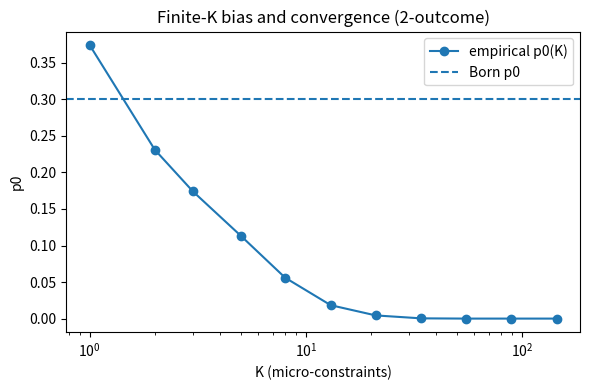

Reproduce this figure in Python. (Note: this script raises an exception after producing the figure.)
import numpy as np
import matplotlib.pyplot as plt
rng = np.random.default_rng(0)

def sample_outcome_probs(psi, K, T=5000):
    psi = np.array(psi, dtype=float)
    psi = psi/np.linalg.norm(psi)
    d = len(psi)
    wins = np.zeros(d, dtype=int)
    for _ in range(T):
        # micro-constraints: K unit vectors sampled isotropically
        U = rng.normal(size=(K,d)); U /= np.linalg.norm(U, axis=1, keepdims=True)
        scores = ((U*psi)**2).sum(axis=0)
        i_star = np.argmax(scores)
        wins[i_star]+=1
    return wins / wins.sum()

def convergence_curve(psi, Ks, T=4000):
    out = []
    for K in Ks:
        out.append(sample_outcome_probs(psi, K, T=T))
    return np.array(out)

psi2 = np.array([np.sqrt(0.3), np.sqrt(0.7)])
Ks = [1,2,3,5,8,13,21,34,55,89,144]
P2 = convergence_curve(psi2, Ks, T=6000)
born2 = (psi2/np.linalg.norm(psi2))**2

plt.figure(figsize=(6,4))
plt.plot(Ks, P2[:,0], marker='o', label='empirical p0(K)')
plt.axhline(born2[0], linestyle='--', label='Born p0')
plt.xscale('log')
plt.xlabel('K (micro-constraints)')
plt.ylabel('p0')
plt.title('Finite-K bias and convergence (2-outcome)')
plt.legend(); plt.tight_layout()
plt.savefig('/mnt/data/LFT_13_finiteK_born_2out.png', dpi=160)
plt.show()

psi4 = np.array([0.1,0.3,0.4,0.2])
P4 = convergence_curve(psi4, Ks, T=5000)
born4 = (psi4/np.linalg.norm(psi4))**2

plt.figure(figsize=(6,4))
for i in range(4):
    plt.plot(Ks, P4[:,i], marker='o', label=f'outcome {i}')
    plt.axhline(born4[i], linestyle='--')
plt.xscale('log')
plt.xlabel('K (micro-constraints)')
plt.ylabel('p_i')
plt.title('Finite-K convergence (4-outcome)')
plt.tight_layout(); plt.legend(ncol=2)
plt.savefig('/mnt/data/LFT_13_finiteK_born_4out.png', dpi=160)
plt.show()
born2, born4

def S_max_with_K(K, trials=4000):
    # Start from Tsirelson-achieving configuration in R^2, add isotropic jitter ~ N(0, sigma^2) with sigma ~ 1/sqrt(K)
    import numpy as np
    rng = np.random.default_rng(1)
    b0 = np.array([1.0,0.0]); b1 = np.array([0.0,1.0])
    a0 = (b0 + b1)/np.linalg.norm(b0+b1)
    a1 = (b0 - b1)/np.linalg.norm(b0-b1)
    base = np.stack([a0,a1,b0,b1])
    sig = 1.0/np.sqrt(K)
    def S_val(vs):
        a0,a1,b0,b1 = vs
        def dot(u,v): return float(np.dot(u,v))
        return dot(a0,b0)+dot(a0,b1)+dot(a1,b0)-dot(a1,b1)
    best = -1e9
    for _ in range(trials):
        noise = rng.normal(scale=sig, size=base.shape)
        vs = base + noise
        vs = vs/np.linalg.norm(vs, axis=1, keepdims=True)
        best = max(best, S_val(vs))
    return best

Ks = [2,3,5,8,13,21,34,55,89,144]
Smax = [S_max_with_K(K, trials=3000) for K in Ks]

plt.figure(figsize=(6,4))
plt.plot(Ks, Smax, marker='o', label='simulated S_max(K)')
plt.axhline(2*math.sqrt(2), linestyle='--', label='Tsirelson 2√2')
plt.xscale('log')
plt.xlabel('K')
plt.ylabel('max CHSH S')
plt.title('Finite-K tightening of attainable CHSH')
plt.legend(); plt.tight_layout()
plt.savefig('/mnt/data/LFT_13_finiteK_CHSH.png', dpi=160)
plt.show()
Smax[-1]